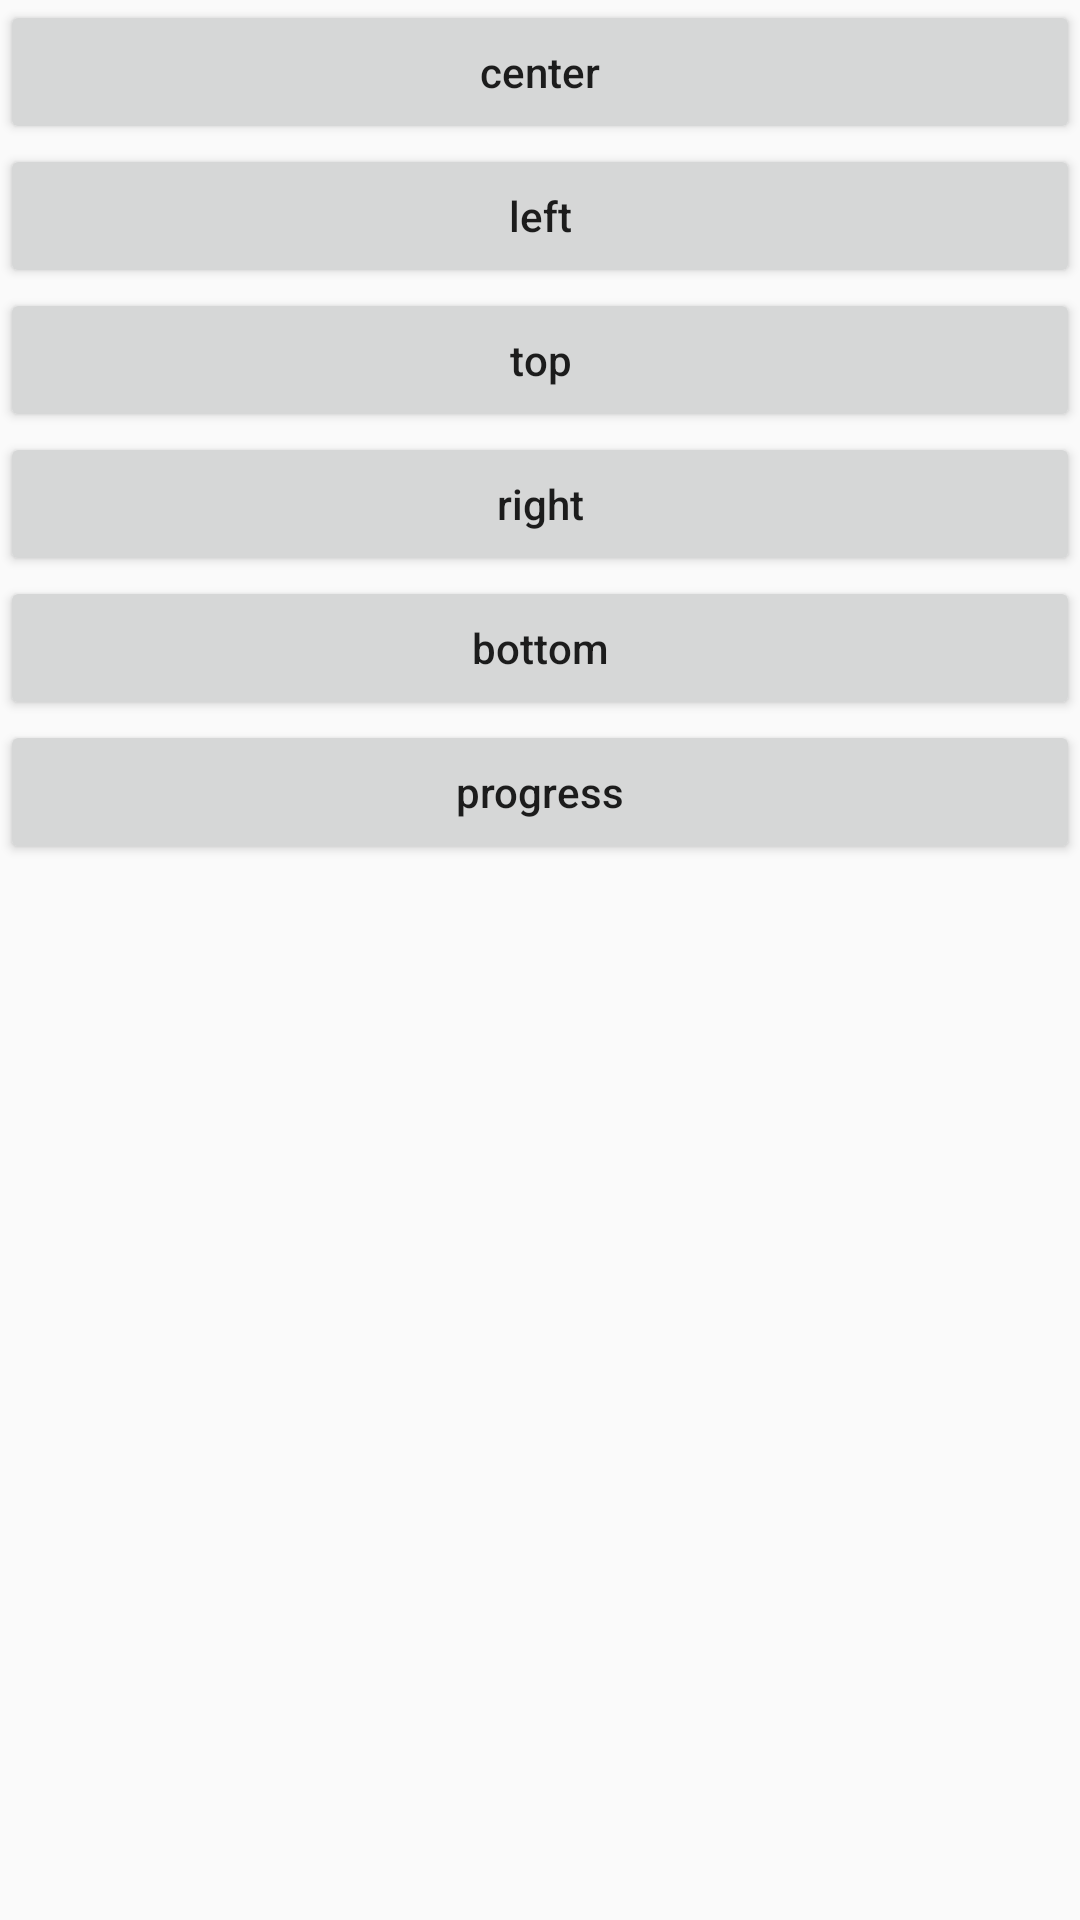

Android layout source for this screen:
<!-- AndroidManifest.xml: application theme AppTheme -->
<!-- res/layout/activity_main.xml -->
<?xml version="1.0" encoding="utf-8"?>
<LinearLayout xmlns:android="http://schemas.android.com/apk/res/android"
    xmlns:tools="http://schemas.android.com/tools"
    android:layout_width="match_parent"
    android:layout_height="match_parent"
    android:orientation="vertical">

    <Button
        android:id="@+id/btn_center"
        android:layout_width="match_parent"
        android:layout_height="wrap_content"
        android:text="center" />
    <Button
        android:id="@+id/btn_left"
        android:layout_width="match_parent"
        android:layout_height="wrap_content"
        android:text="left" />
    <Button
        android:id="@+id/btn_top"
        android:layout_width="match_parent"
        android:layout_height="wrap_content"
        android:text="top" />
    <Button
        android:id="@+id/btn_right"
        android:layout_width="match_parent"
        android:layout_height="wrap_content"
        android:text="right" />
    <Button
        android:id="@+id/btn_bottom"
        android:layout_width="match_parent"
        android:layout_height="wrap_content"
        android:text="bottom" />
    <Button
        android:id="@+id/btn_progress"
        android:layout_width="match_parent"
        android:layout_height="wrap_content"
        android:text="progress" />
</LinearLayout>
<!-- resources referenced by this layout -->
<resources>
  <style name="AppTheme" parent="Theme.AppCompat.Light.NoActionBar">
          
          <item name="colorPrimary">@color/colorPrimary</item>
          <item name="colorPrimaryDark">@color/colorPrimaryDark</item>
          <item name="colorAccent">@color/colorAccent</item>
          <item name="android:textAllCaps">false</item>
      </style>
  <color name="colorPrimary">#3F51B5</color>
  <color name="colorPrimaryDark">#303F9F</color>
  <color name="colorAccent">#FF4081</color>
</resources>
